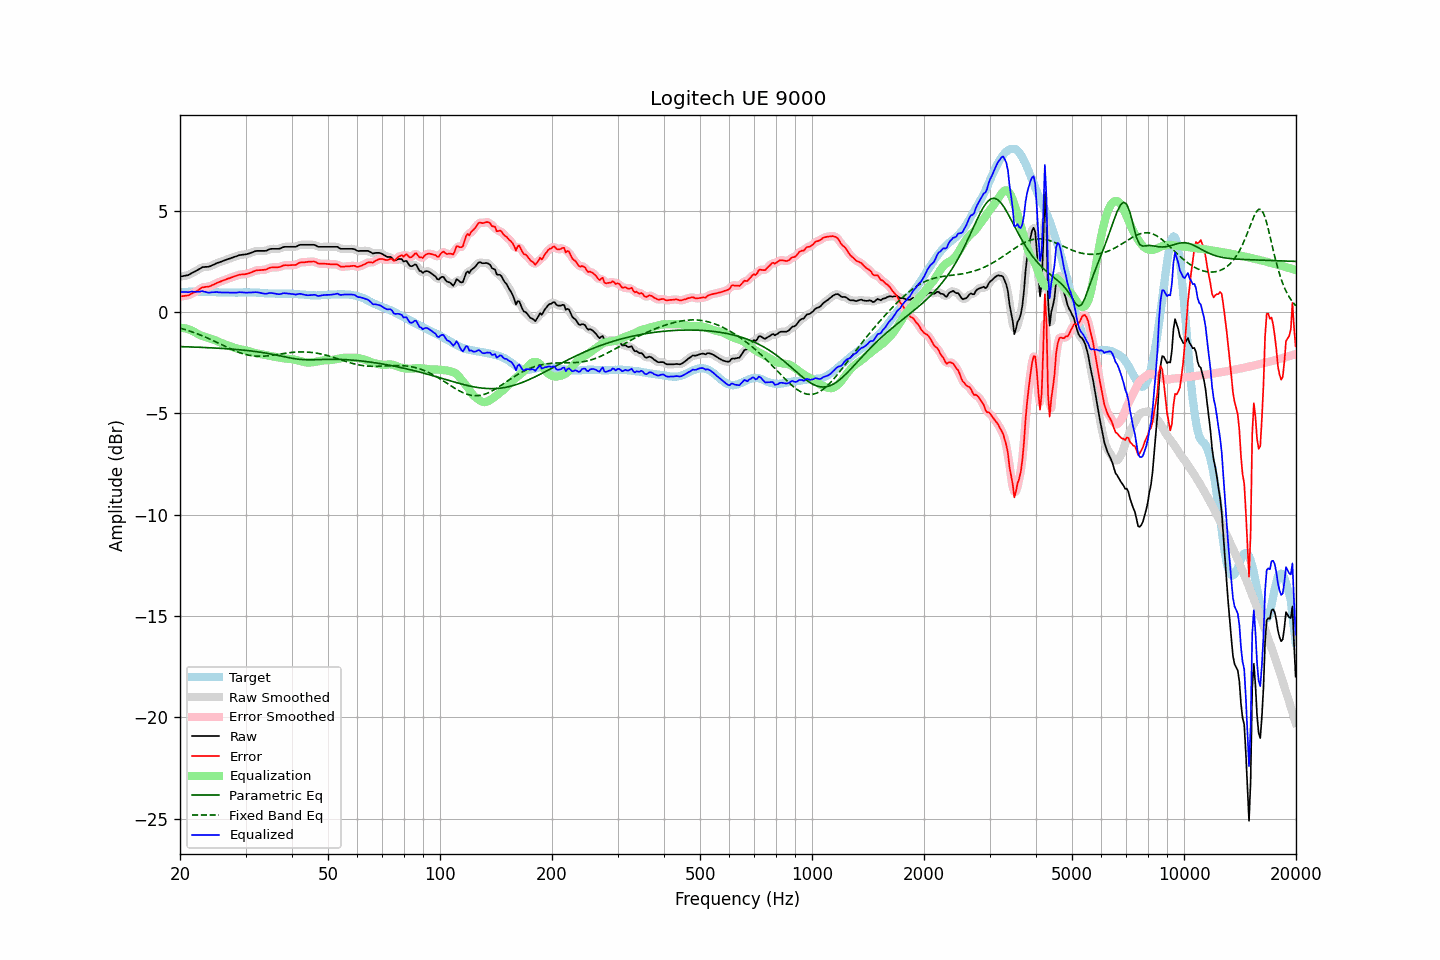

The data file committed next to this chart (first rows):
frequency, raw, error, smoothed, error_smoothed, equalization, parametric_eq, fixed_band_eq, equalized_raw, equalized_smoothed, target
20.00, 1.75, 0.78, 1.75, 0.78, -0.77, -1.70, -0.79, 0.98, 0.98, 0.97
20.20, 1.76, 0.78, 1.76, 0.78, -0.78, -1.71, -0.81, 0.98, 0.98, 0.98
20.40, 1.78, 0.79, 1.77, 0.79, -0.79, -1.71, -0.84, 0.99, 0.99, 0.99
20.61, 1.79, 0.80, 1.79, 0.80, -0.80, -1.71, -0.86, 0.99, 0.99, 0.99
20.81, 1.81, 0.81, 1.81, 0.81, -0.82, -1.71, -0.88, 0.99, 0.99, 1.00
21.02, 1.82, 0.82, 1.83, 0.83, -0.84, -1.72, -0.91, 0.98, 0.99, 1.00
21.23, 1.86, 0.85, 1.86, 0.86, -0.87, -1.72, -0.94, 0.99, 1.00, 1.01
21.44, 1.91, 0.90, 1.90, 0.90, -0.90, -1.72, -0.96, 1.01, 1.01, 1.01
21.66, 1.95, 0.94, 1.95, 0.94, -0.94, -1.72, -0.99, 1.01, 1.01, 1.01
21.87, 1.99, 0.98, 1.99, 0.98, -0.98, -1.73, -1.02, 1.01, 1.01, 1.01
22.09, 2.03, 1.01, 2.03, 1.02, -1.03, -1.73, -1.05, 1.00, 1.00, 1.02
22.31, 2.08, 1.06, 2.08, 1.07, -1.08, -1.73, -1.08, 1.01, 1.00, 1.02
22.54, 2.12, 1.11, 2.13, 1.12, -1.12, -1.74, -1.11, 1.00, 1.01, 1.01
22.76, 2.17, 1.18, 2.17, 1.17, -1.15, -1.74, -1.14, 1.02, 1.02, 1.00
22.99, 2.22, 1.23, 2.21, 1.21, -1.19, -1.74, -1.18, 1.04, 1.02, 1.00
23.22, 2.22, 1.23, 2.23, 1.24, -1.21, -1.75, -1.21, 1.01, 1.01, 0.99
23.45, 2.23, 1.25, 2.23, 1.24, -1.24, -1.75, -1.24, 0.99, 0.99, 0.98
23.69, 2.23, 1.25, 2.23, 1.25, -1.26, -1.76, -1.28, 0.97, 0.97, 0.98
23.92, 2.24, 1.26, 2.25, 1.27, -1.28, -1.76, -1.31, 0.96, 0.96, 0.98
24.16, 2.27, 1.29, 2.27, 1.29, -1.31, -1.76, -1.35, 0.96, 0.96, 0.98
24.40, 2.31, 1.33, 2.31, 1.32, -1.33, -1.77, -1.39, 0.98, 0.97, 0.98
24.65, 2.34, 1.36, 2.35, 1.36, -1.36, -1.77, -1.42, 0.98, 0.98, 0.98
24.89, 2.38, 1.40, 2.38, 1.40, -1.39, -1.78, -1.46, 0.99, 0.99, 0.98
25.14, 2.42, 1.44, 2.41, 1.44, -1.43, -1.78, -1.50, 0.99, 0.98, 0.98
25.39, 2.44, 1.47, 2.44, 1.47, -1.47, -1.78, -1.54, 0.98, 0.98, 0.97
25.65, 2.47, 1.50, 2.47, 1.50, -1.50, -1.79, -1.58, 0.97, 0.97, 0.97
25.91, 2.50, 1.53, 2.50, 1.53, -1.53, -1.79, -1.61, 0.97, 0.97, 0.97
26.16, 2.53, 1.56, 2.53, 1.56, -1.56, -1.80, -1.65, 0.97, 0.97, 0.97
26.43, 2.56, 1.59, 2.56, 1.59, -1.59, -1.80, -1.69, 0.97, 0.97, 0.97
26.69, 2.59, 1.62, 2.59, 1.62, -1.62, -1.81, -1.73, 0.97, 0.97, 0.97
26.96, 2.62, 1.65, 2.62, 1.65, -1.65, -1.82, -1.77, 0.97, 0.96, 0.97
27.23, 2.64, 1.68, 2.64, 1.68, -1.68, -1.82, -1.80, 0.96, 0.96, 0.96
27.50, 2.67, 1.71, 2.67, 1.71, -1.71, -1.83, -1.84, 0.96, 0.96, 0.96
27.77, 2.70, 1.74, 2.70, 1.74, -1.74, -1.83, -1.87, 0.96, 0.96, 0.96
28.05, 2.73, 1.77, 2.73, 1.77, -1.77, -1.84, -1.91, 0.96, 0.96, 0.96
28.33, 2.75, 1.79, 2.76, 1.79, -1.79, -1.85, -1.94, 0.96, 0.97, 0.96
28.62, 2.78, 1.82, 2.78, 1.82, -1.81, -1.85, -1.97, 0.97, 0.97, 0.96
28.90, 2.81, 1.84, 2.80, 1.84, -1.83, -1.86, -2.00, 0.98, 0.97, 0.97
29.19, 2.82, 1.85, 2.82, 1.85, -1.84, -1.87, -2.03, 0.98, 0.98, 0.97
29.48, 2.83, 1.86, 2.83, 1.86, -1.86, -1.88, -2.05, 0.97, 0.97, 0.97
29.78, 2.84, 1.87, 2.84, 1.87, -1.87, -1.88, -2.08, 0.97, 0.97, 0.98
30.08, 2.85, 1.88, 2.85, 1.88, -1.89, -1.89, -2.10, 0.96, 0.96, 0.97
30.38, 2.87, 1.90, 2.87, 1.90, -1.91, -1.90, -2.12, 0.96, 0.96, 0.97
30.68, 2.89, 1.92, 2.89, 1.92, -1.93, -1.91, -2.13, 0.96, 0.96, 0.97
30.99, 2.92, 1.95, 2.92, 1.95, -1.96, -1.92, -2.15, 0.96, 0.96, 0.97
31.30, 2.95, 1.98, 2.95, 1.98, -1.98, -1.93, -2.16, 0.97, 0.97, 0.97
31.61, 2.98, 2.01, 2.98, 2.02, -2.01, -1.94, -2.17, 0.98, 0.98, 0.97
31.93, 3.01, 2.04, 3.01, 2.04, -2.03, -1.95, -2.17, 0.98, 0.98, 0.97
32.24, 3.02, 2.07, 3.02, 2.06, -2.04, -1.96, -2.18, 0.98, 0.97, 0.95
32.57, 3.02, 2.07, 3.02, 2.07, -2.06, -1.97, -2.18, 0.96, 0.96, 0.95
32.89, 3.02, 2.07, 3.02, 2.07, -2.07, -1.98, -2.18, 0.95, 0.95, 0.95
33.22, 3.02, 2.08, 3.02, 2.08, -2.09, -1.99, -2.18, 0.93, 0.93, 0.94
33.55, 3.02, 2.08, 3.02, 2.08, -2.10, -2.01, -2.18, 0.92, 0.92, 0.94
33.89, 3.02, 2.09, 3.03, 2.10, -2.12, -2.02, -2.17, 0.90, 0.91, 0.93
34.23, 3.04, 2.12, 3.05, 2.12, -2.13, -2.03, -2.17, 0.91, 0.91, 0.92
34.57, 3.08, 2.16, 3.08, 2.16, -2.15, -2.05, -2.16, 0.93, 0.93, 0.92
34.92, 3.11, 2.19, 3.10, 2.18, -2.17, -2.06, -2.15, 0.95, 0.94, 0.92
35.27, 3.12, 2.20, 3.12, 2.20, -2.18, -2.08, -2.14, 0.94, 0.94, 0.92
35.62, 3.12, 2.21, 3.12, 2.21, -2.19, -2.09, -2.13, 0.93, 0.93, 0.92
35.97, 3.12, 2.21, 3.12, 2.21, -2.21, -2.11, -2.11, 0.91, 0.91, 0.91
... 635 more rows
